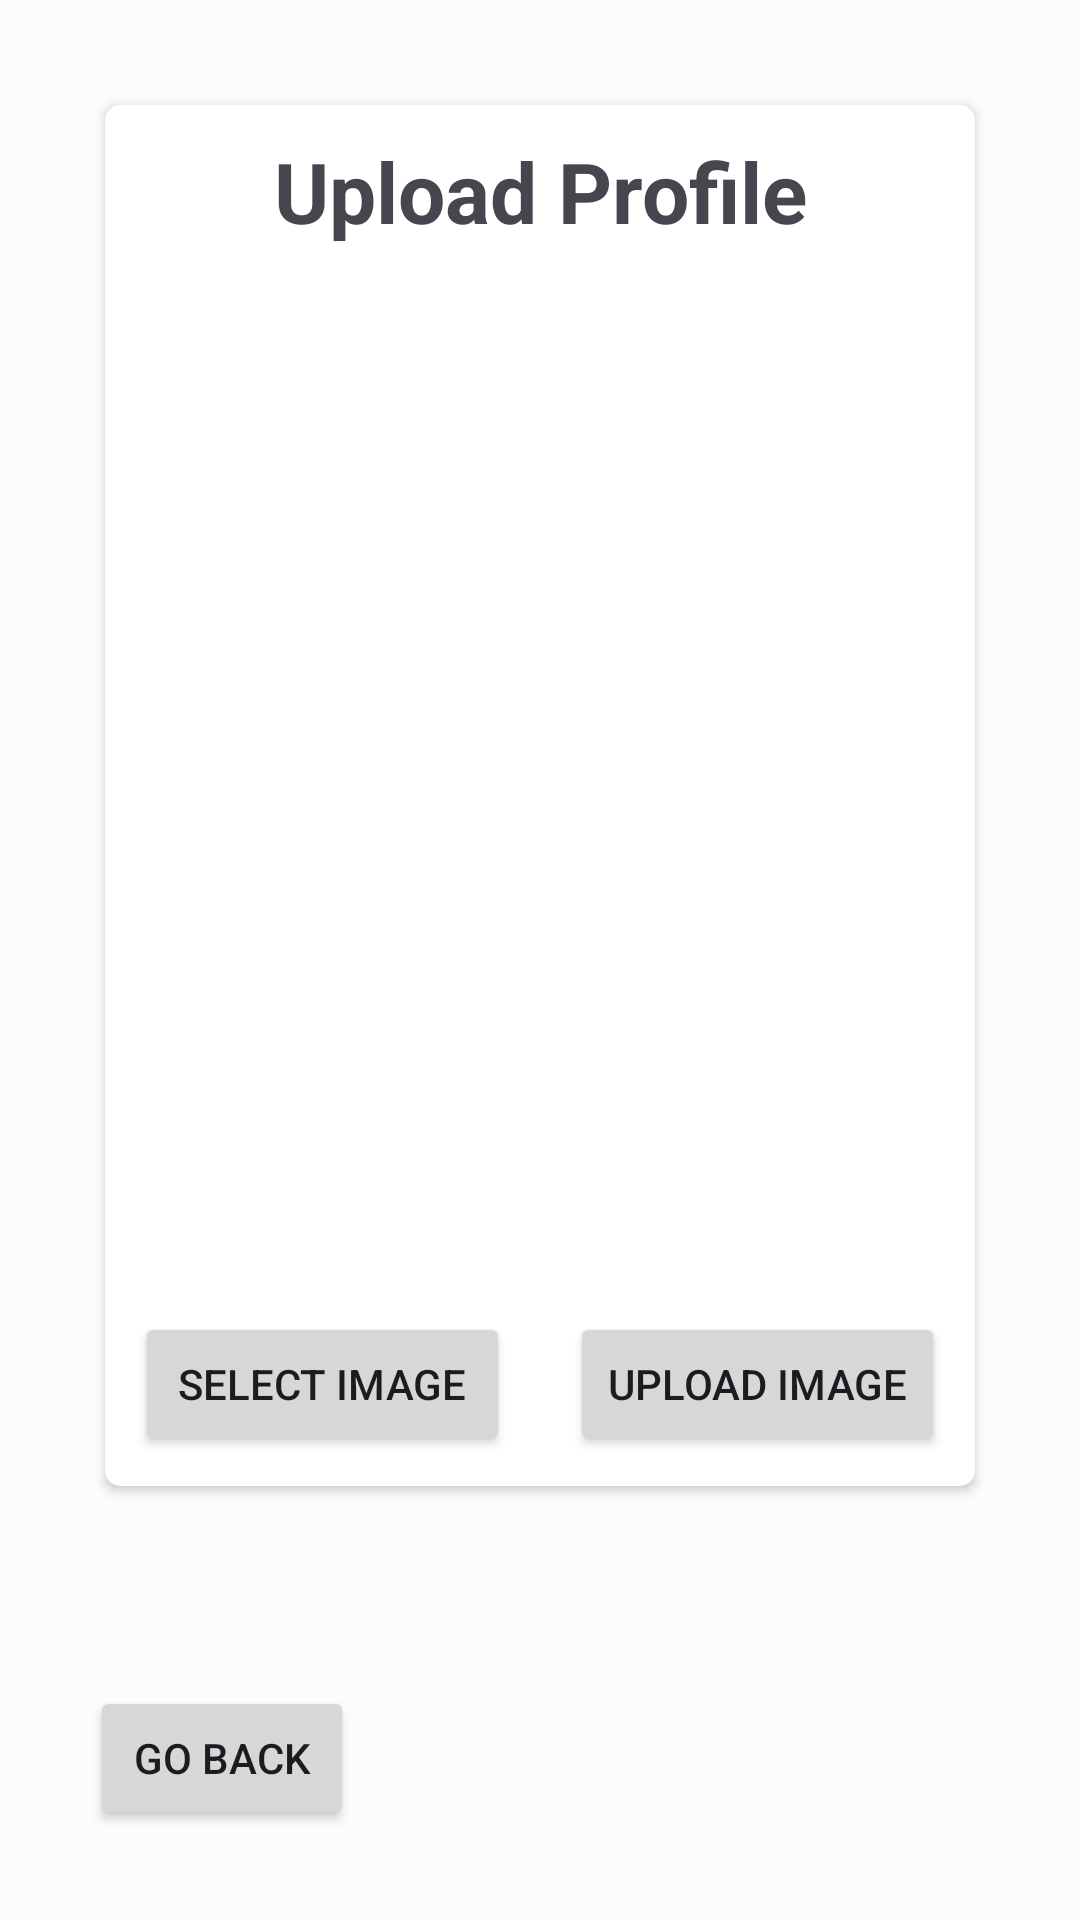

Reconstruct the res/layout file that produces this screen, plus the resources it refers to.
<!-- AndroidManifest.xml: application theme Theme.LSMProyect -->
<!-- res/layout/activity_upload_profile.xml -->
<?xml version="1.0" encoding="utf-8"?>
<LinearLayout xmlns:android="http://schemas.android.com/apk/res/android"
    xmlns:app="http://schemas.android.com/apk/res-auto"
    xmlns:tools="http://schemas.android.com/tools"
    android:id="@+id/main"
    android:layout_width="match_parent"
    android:layout_height="match_parent"
    tools:context=".UploadProfileActivity"
    android:orientation="vertical">

    <RelativeLayout
        android:layout_width="match_parent"
        android:layout_height="wrap_content"
        android:padding="15dp"
        android:layout_margin="15dp">

        <androidx.cardview.widget.CardView
            android:layout_width="match_parent"
            android:layout_height="wrap_content"
            android:layout_margin="5dp"
            android:elevation="1000dp"
            app:cardCornerRadius="5dp">

            <LinearLayout
                android:layout_width="match_parent"
                android:layout_height="wrap_content"
                android:orientation="vertical">

                <TextView
                    android:id="@+id/tvUploadProfileHeader"
                    android:layout_width="match_parent"
                    android:layout_height="wrap_content"
                    android:text="@string/tv_upload_profile_header"
                    android:textSize="28sp"
                    android:textStyle="bold"
                    android:textAlignment="center"
                    android:layout_marginTop="10dp"/>

                <com.google.android.material.imageview.ShapeableImageView
                    android:id="@+id/ivUploadProfile"
                    android:layout_width="325dp"
                    android:layout_height="325dp"
                    android:background="@drawable/catwo"
                    app:shapeAppearanceOverlay="@style/roundedImage"
                    android:layout_marginTop="20dp"
                    android:layout_gravity="center_horizontal"/>

                <LinearLayout
                    android:layout_width="match_parent"
                    android:layout_height="wrap_content"
                    android:orientation="horizontal">

                    <Button
                        android:id="@+id/btnSelectImage"
                        android:layout_width="match_parent"
                        android:layout_height="wrap_content"
                        android:text="@string/tv_select_image"
                        android:textAllCaps="true"
                        android:layout_margin="10dp"
                        android:layout_weight="1"/>

                    <Button
                        android:id="@+id/btnUploadImage"
                        android:layout_width="match_parent"
                        android:layout_height="wrap_content"
                        android:text="@string/tv_upload_image"
                        android:textAllCaps="true"
                        android:layout_margin="10dp"
                        android:layout_weight="1"/>

                </LinearLayout>

            </LinearLayout>

        </androidx.cardview.widget.CardView>

        <Button
            android:id="@+id/btnGoBack"
            android:layout_width="wrap_content"
            android:layout_height="wrap_content"
            android:layout_alignParentBottom="true"
            android:layout_alignParentStart="true"
            android:text="@string/tv_go_back"
            android:textAllCaps="true"/>

        <ProgressBar
            android:id="@+id/progressBar"
            android:layout_width="wrap_content"
            android:layout_height="wrap_content"
            android:elevation="10dp"
            android:visibility="invisible"
            android:layout_centerHorizontal="true"
            android:layout_centerVertical="true"
            android:layout_gravity="center_vertical"/>

    </RelativeLayout>

</LinearLayout>
<!-- resources referenced by this layout -->
<resources>
  <string name="tv_go_back">Go Back</string>
  <string name="tv_select_image">Select Image</string>
  <string name="tv_upload_image">Upload Image</string>
  <string name="tv_upload_profile_header">Upload Profile</string>
  <style name="roundedImage">
          <item name="cornerFamily">rounded</item>
          <item name="cornerSize">50%</item>"
      </style>
  <style name="Theme.LSMProyect" parent="Base.Theme.LSMProyect" />
  <color name="md_theme_light_primary">#006397</color>
  <color name="md_theme_light_onPrimary">#FFFFFF</color>
  <color name="md_theme_light_primaryContainer">#CCE5FF</color>
  <color name="md_theme_light_onPrimaryContainer">#001D31</color>
  <color name="md_theme_light_secondary">#51606F</color>
  <color name="md_theme_light_onSecondary">#FFFFFF</color>
  <color name="md_theme_light_secondaryContainer">#D4E4F6</color>
  <color name="md_theme_light_onSecondaryContainer">#0D1D2A</color>
  <color name="md_theme_light_tertiary">#00639C</color>
  <color name="md_theme_light_onTertiary">#FFFFFF</color>
  <color name="md_theme_light_tertiaryContainer">#CFE5FF</color>
  <color name="md_theme_light_onTertiaryContainer">#001D33</color>
  <color name="md_theme_light_error">#BA1A1A</color>
  <color name="md_theme_light_errorContainer">#FFDAD6</color>
  <color name="md_theme_light_onError">#FFFFFF</color>
  <color name="md_theme_light_onErrorContainer">#410002</color>
  <color name="md_theme_light_background">#FCFCFF</color>
  <color name="md_theme_light_onBackground">#1A1C1E</color>
  <color name="md_theme_light_surface">#FCFCFF</color>
  <color name="md_theme_light_onSurface">#1A1C1E</color>
  <color name="md_theme_light_surfaceVariant">#DEE3EB</color>
  <color name="md_theme_light_onSurfaceVariant">#42474E</color>
  <color name="md_theme_light_outline">#72787E</color>
  <color name="md_theme_light_inverseOnSurface">#F0F0F4</color>
  <color name="md_theme_light_inverseSurface">#2F3133</color>
  <color name="md_theme_light_inversePrimary">#93CCFF</color>
</resources>
